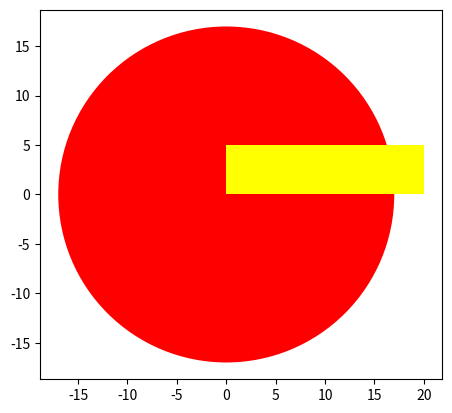

Python code for this plot:
# %%
try:
    import matplotlib.pyplot as plt
    print("module 'matplotlib' is installed")
except ModuleNotFoundError:
    print("module 'matplotlib' is not installed")

class Circle(object):

    # Constructor
    def __init__(self, radius=3, color='blue'):
        self.radius = radius
        self.color = color

    # Method
    def add_radius(self, r):
        self.radius = self.radius + r
        return(self.radius)

    # Method
    def drawCircle(self):
        plt.gca().add_patch(plt.Circle((0, 0), radius=self.radius, fc=self.color))
        plt.axis('scaled')
        plt.show()

# %%\
class Rectangle(object):
    
    # Constructor
    def __init__(self, width=2, height=3, color='r'):
        self.height = height 
        self.width = width
        self.color = color
    
    # Method
    def drawRectangle(self):
        plt.gca().add_patch(plt.Rectangle((0, 0), self.width, self.height ,fc=self.color))
        plt.axis('scaled')
        plt.show()
# %%\

RedCircle = Circle(10, 'red')

print('Radius of object:',RedCircle.radius)
RedCircle.add_radius(2)
print('Radius of object of after applying the method add_radius(2):',RedCircle.radius)
RedCircle.add_radius(5)
print('Radius of object of after applying the method add_radius(5):',RedCircle.radius)

RedCircle.drawCircle()
# %%


SkinnyBlueRectangle = Rectangle(2, 3, 'blue')
SkinnyBlueRectangle.drawRectangle()
# %%

FatYellowRectangle = Rectangle(20, 5, 'yellow')
FatYellowRectangle.drawRectangle()
# %%

class Vehicle:
    color = "white"

    def __init__(self, max_speed, mileage):
        self.max_speed = max_speed
        self.mileage = mileage
        self.seating_capacity = None

    def assign_seating_capacity(self, seating_capacity):
        self.seating_capacity = seating_capacity

    def display_properties(self):
        print("Properties of the Vehicle:")
        print("Color:", self.color)
        print("Maximum Speed:", self.max_speed)
        print("Mileage:", self.mileage)
        print("Seating Capacity:", self.seating_capacity)

# Creating objects of the Vehicle class
vehicle1 = Vehicle(200, 20)
vehicle1.assign_seating_capacity(5)
vehicle1.display_properties()

vehicle2 = Vehicle(180, 25)
vehicle2.assign_seating_capacity(4)
vehicle2.display_properties()
# %%
class Graph():
    def __init__(self, id):
        self.id = id
        self.id = 80


val = Graph(200)
print(val.id)

# %%
for num in range(1, 6):
    if num == 3:
        break
    print(num)
# %%
for num in range(1, 6):
    if num == 3:
        continue
    print(num)
# %%
